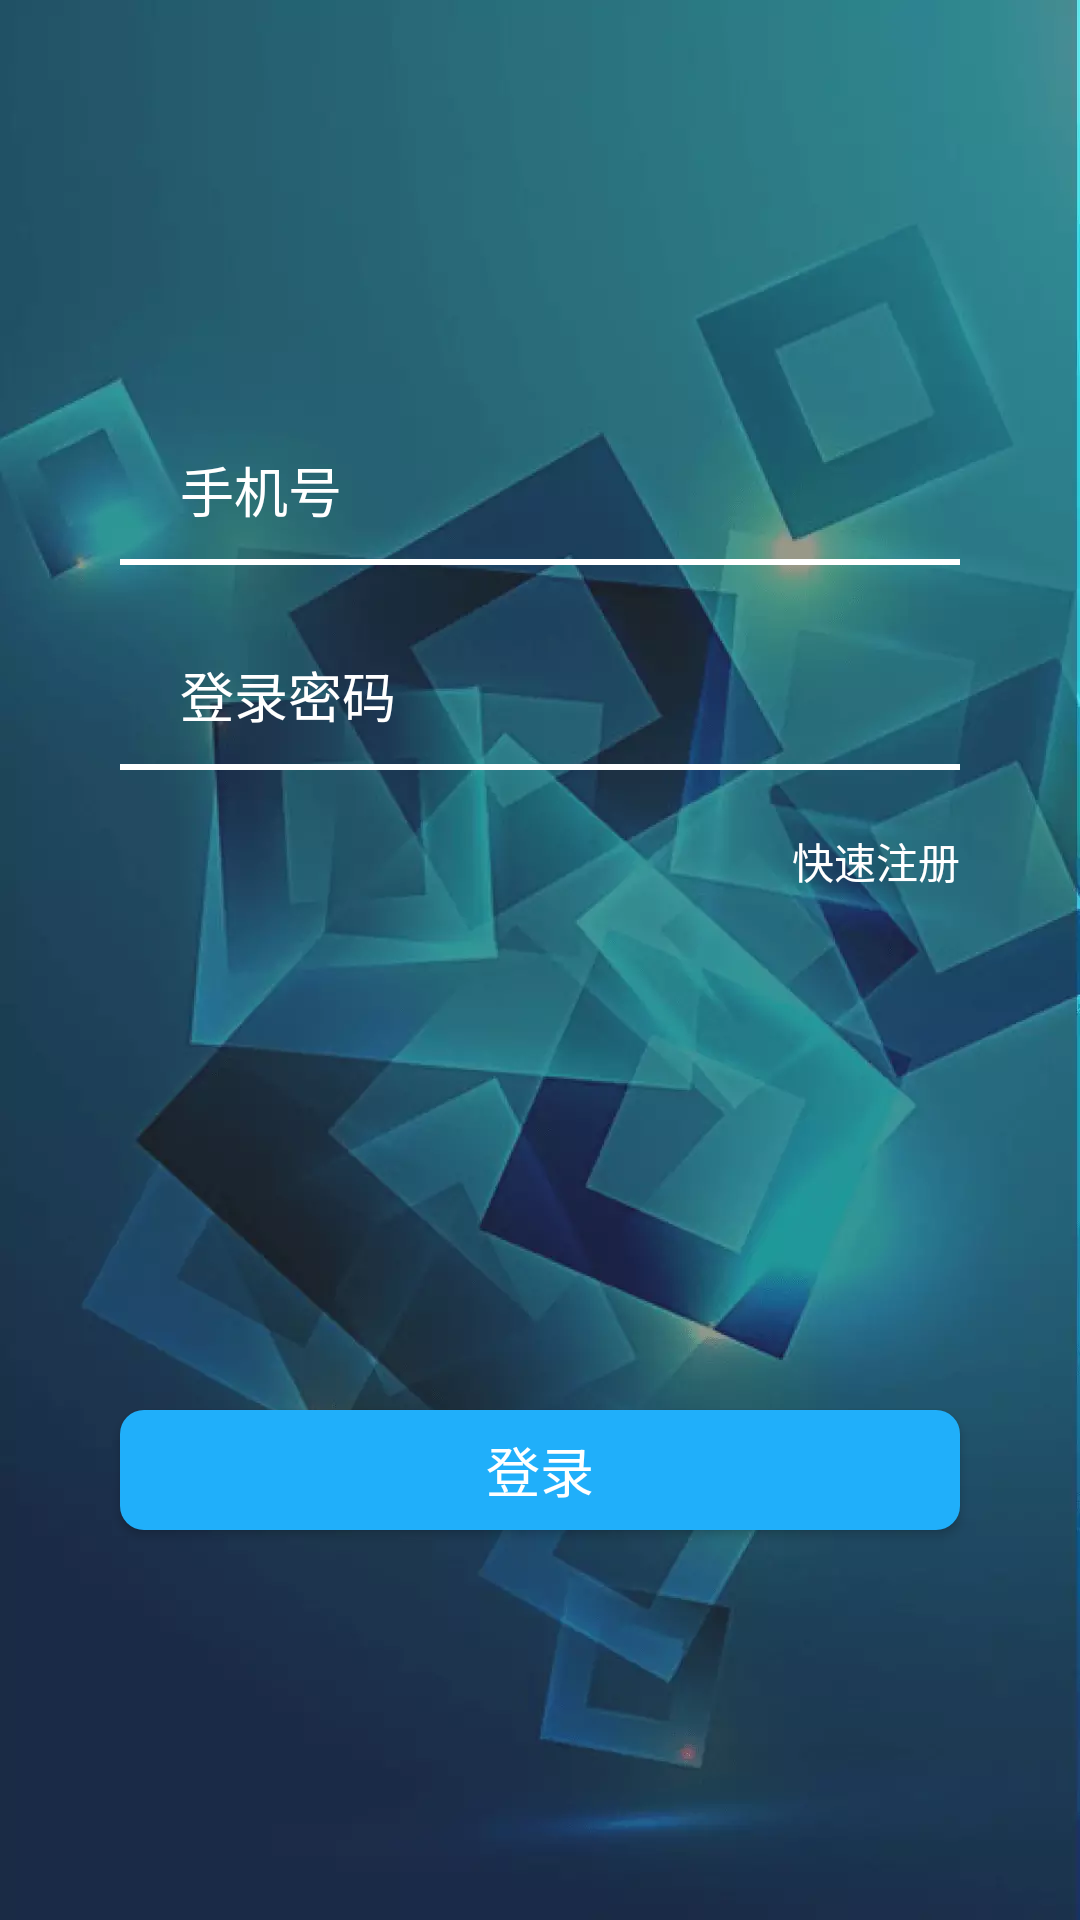

The Android layout XML behind this screen, and the referenced resources:
<!-- AndroidManifest.xml: activity theme NoTitle -->
<!-- res/layout/activity_main.xml -->
<?xml version="1.0" encoding="utf-8"?>
<android.support.constraint.ConstraintLayout xmlns:android="http://schemas.android.com/apk/res/android"
    xmlns:app="http://schemas.android.com/apk/res-auto"
    xmlns:tools="http://schemas.android.com/tools"
    android:layout_width="match_parent"
    android:layout_height="match_parent"
    tools:context=".activity.MainActivity">

    <ImageView
        android:layout_width="0dp"
        android:layout_height="0dp"
        android:scaleType="fitXY"
        android:src="@mipmap/login_bg"
        app:layout_constraintBottom_toBottomOf="parent"
        app:layout_constraintLeft_toLeftOf="parent"
        app:layout_constraintRight_toRightOf="parent"
        app:layout_constraintTop_toTopOf="parent" />

    <EditText
        android:textColor="#fff"
        android:id="@+id/phone"
        android:layout_width="0dp"
        android:layout_height="wrap_content"
        android:layout_marginLeft="40dp"
        android:layout_marginTop="150dp"
        android:layout_marginRight="40dp"
        android:background="@android:color/transparent"
        android:hint="@string/phone_num"
        android:paddingLeft="20dp"
        android:textColorHint="#fff"
        android:textSize="18sp"
        app:layout_constraintLeft_toLeftOf="parent"
        app:layout_constraintRight_toRightOf="parent"
        app:layout_constraintTop_toTopOf="parent" />

    <View
        android:id="@+id/view1"
        android:layout_width="0dp"
        android:layout_height="2dp"
        android:layout_marginLeft="40dp"
        android:layout_marginTop="10dp"
        android:layout_marginRight="40dp"
        android:background="#fff"
        app:layout_constraintLeft_toLeftOf="parent"
        app:layout_constraintRight_toRightOf="parent"
        app:layout_constraintTop_toBottomOf="@id/phone" />

    <EditText
        android:textColor="#fff"
        android:id="@+id/pwd"
        android:layout_width="0dp"
        android:layout_height="wrap_content"
        android:layout_marginLeft="40dp"
        android:layout_marginTop="30dp"
        android:layout_marginRight="40dp"
        android:background="@android:color/transparent"
        android:hint="@string/login_pwd"
        android:paddingLeft="20dp"
        android:textColorHint="#fff"
        android:textSize="18sp"
        app:layout_constraintLeft_toLeftOf="parent"
        app:layout_constraintRight_toRightOf="parent"
        app:layout_constraintTop_toBottomOf="@id/view1" />

    <View
        android:id="@+id/view2"
        android:layout_width="0dp"
        android:layout_height="2dp"
        android:layout_marginLeft="40dp"
        android:layout_marginTop="10dp"
        android:layout_marginRight="40dp"
        android:background="#fff"
        app:layout_constraintLeft_toLeftOf="parent"
        app:layout_constraintRight_toRightOf="parent"
        app:layout_constraintTop_toBottomOf="@id/pwd" />

    <TextView
        android:id="@+id/fast_reg"
        android:layout_width="wrap_content"
        android:layout_height="wrap_content"
        android:layout_marginTop="20dp"
        android:layout_marginRight="40dp"
        android:text="@string/fast_register"
        android:textColor="#fff"
        android:textSize="14sp"
        app:layout_constraintRight_toRightOf="parent"
        app:layout_constraintTop_toBottomOf="@id/view2" />

    <Button
        android:id="@+id/login_btn"
        android:layout_width="0dp"
        android:layout_height="40dp"
        android:layout_marginLeft="40dp"
        android:layout_marginRight="40dp"
        android:layout_marginBottom="130dp"
        android:background="@drawable/login_btn_shape"
        android:text="@string/login"
        android:textColor="#fff"
        android:textSize="18sp"
        app:layout_constraintBottom_toBottomOf="parent"
        app:layout_constraintLeft_toLeftOf="parent"
        app:layout_constraintRight_toRightOf="parent" />
</android.support.constraint.ConstraintLayout>
<!-- resources referenced by this layout -->
<resources>
  <!-- drawable login_btn_shape (drawable) -->
  <?xml version="1.0" encoding="utf-8"?>
  <shape xmlns:android="http://schemas.android.com/apk/res/android">
      <corners android:radius="8dp"/>
      <solid android:color="#20affa"/>
  </shape>
  <!-- mipmap login_bg: webp bitmap (mipmap-xxhdpi, 24134 bytes) -->
  <string name="fast_register">快速注册</string>
  <string name="login">登录</string>
  <string name="login_pwd">登录密码</string>
  <string name="phone_num">手机号</string>
  <style name="NoTitle" parent="Theme.AppCompat.DayNight.NoActionBar">
          <item name="android:windowNoTitle">true</item>
          <item name="android:windowFullscreen">true</item>
      </style>
</resources>
